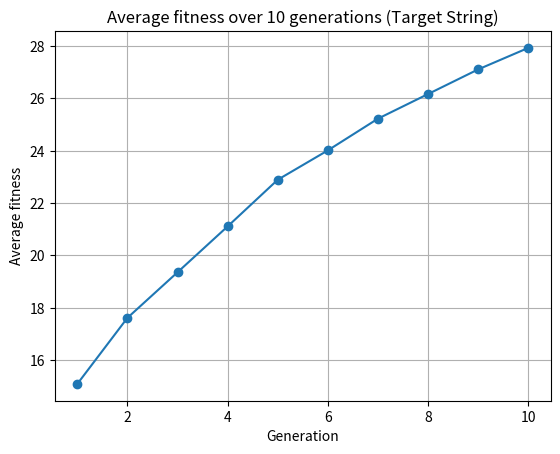

Recreate this plot in Python.
#!/usr/bin/env python
import statistics
import matplotlib.pyplot as plt
from numpy.random import randint, rand


# Size of each chromosome population
population_size = 100
# Length of bitstrings
bits = 30
# Chance of a chromosome mutating
mutation_rate = 0.5
# Chance of a crossover occuring between 2 parent chromosomes
crossover_rate = 0.9
# Total number of generations produced
total_iter = 10
# List of average fitness of each generation
averages = []
# Max value of a bit string in the population
max_value = (1 << bits) - 1
# Target of GA is a random 30 bit string
target = randint(0, max_value)


def main():
    print(f'Target string is: {target:030b}\n')
    population = []

    # Generate initial generation of chromosomes
    for i in range(0, population_size):
        population.append(randint(0, max_value+1))

    genetic_algorithm(population)
    plot_averages(averages, total_iter)


def genetic_algorithm(population):

    # Cycle through generations
    for gen in range(total_iter):
        parents = []
        children = []

        # Calculate all fitness scores for population
        scores = [fitness(x, target) for x in population]

        averages.append(statistics.fmean(scores))

        # Print scores of current generation
        best_index, best_score = scores.index(max(scores)), max(scores)
        print(f'Generation {gen+1}')
        print(f'Best item: {population[best_index]:030b}')
        print(f'Item score: {best_score}')
        print(f'Generation average score: {averages[gen]}\n')

        # Find parent chromosomes of next generation via selection
        for i in range(population_size):
            parents.append(tournament_selection(population, scores))

        # Pair up chromosome with the one right after it
        for i in range(0, population_size, 2):
            parent_1, parent_2 = parents[i], parents[i+1]

            # Perform crossover, mutate children and append to list
            for child in crossover(parent_1, parent_2):
                child = mutate(child)
                children.append(child)

        # Replace current generation with children
        population = children


def mutate(chrom):
    # Flip 1 random bit in the chromosome (if mutation is triggered)
    if rand() < mutation_rate:
        index = randint(0, bits)
        return (chrom ^ (1 << index))
    return chrom


def crossover(parent_1, parent_2):
    # Children are copies of their respective parents
    child_1, child_2 = parent_1, parent_2

    # Randomly decide if crossover happens based on crossover_rate
    if rand() < crossover_rate:
        # i is the index where the crossover will happen between parents
        i = randint(1, bits-1)

        # front_mask captures first i bits of binary
        # back_mask captures the rest of the bits
        front_mask = ((1 << i) - 1) << (bits - i)
        back_mask = (1 << (bits - i)) - 1

        # child_1 is the first i bits of parent_1. The rest are from parent_2
        child_1 = (parent_1 & front_mask) | (parent_2 & back_mask)

        # child_2 is the first i bits of parent_2. The rest are from parent_1
        child_2 = (parent_2 & front_mask) | (parent_1 & back_mask)

    return child_1, child_2


def tournament_selection(population, scores, rounds=5):

    # Pick some random index in population
    best_chrom = randint(0, population_size)

    # Pick contending chromosomes randomly
    for chrom in randint(0, population_size, rounds-1):
        # Find best score in tournament round
        if scores[chrom] > scores[best_chrom]:
            best_chrom = chrom
    return population[best_chrom]


def fitness(chrom, target):
    current_score = 0
    for i in range(bits):
        # Cycle through all bits. Increment score if current bit is
        # equal in both the chromosome and the target
        if ((chrom >> i) & 1) == ((target >> i) & 1):
            current_score += 1

    return current_score


def plot_averages(averages, total_iter):
    plt.plot(range(1, total_iter+1), averages, marker='o')
    plt.title(f'Average fitness over {total_iter} '
              'generations (Target String)')
    plt.xlabel('Generation')
    plt.ylabel('Average fitness')
    plt.grid(True)
    plt.show()


if __name__ == '__main__':
    main()
